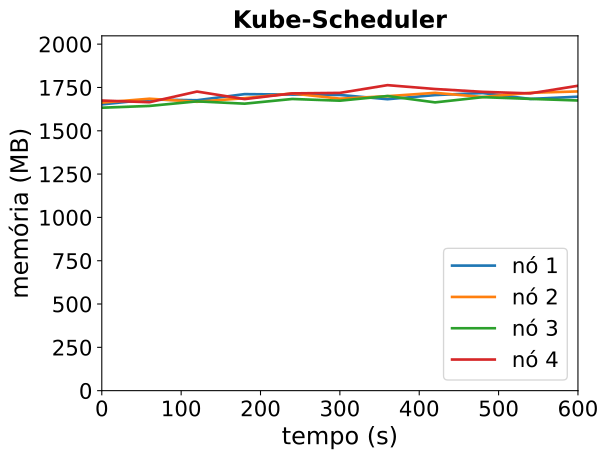

Data behind this chart, as committed beside it:
timestamp, ppgcc-m02_pod_amount, ppgcc-m02_memory, ppgcc-m02_cpu, ppgcc-m03_pod_amount, ppgcc-m03_memory, ppgcc-m03_cpu, ppgcc-m04_pod_amount, ppgcc-m04_memory, ppgcc-m04_cpu, ppgcc-m05_pod_amount, ppgcc-m05_memory, ppgcc-m05_cpu
0, 10, 1692036, 498347383, 10, 1702608, 607933942, 10, 1672376, 498091544, 10, 1714780, 647863416
60, 10, 1720580, 529835461, 10, 1725420, 563397904, 10, 1682788, 460495402, 10, 1704748, 577506943
120, 10, 1716504, 459828989, 10, 1707420, 594309924, 10, 1709892, 433094300, 10, 1767844, 620917693
180, 10, 1752620, 480669136, 10, 1728724, 570397302, 10, 1696176, 447391601, 10, 1723228, 522073669
240, 10, 1749980, 509466069, 10, 1756576, 567684380, 10, 1723952, 411579283, 10, 1756988, 649484974
300, 10, 1747736, 524877367, 10, 1725952, 528671705, 10, 1713836, 437868620, 10, 1759892, 612401276
360, 10, 1722656, 500416225, 10, 1740472, 530068176, 10, 1741424, 461013541, 10, 1805696, 605483074
420, 10, 1747076, 467556047, 10, 1760248, 582219293, 10, 1703804, 425704626, 10, 1782860, 576353474
480, 10, 1759088, 462257346, 10, 1735696, 536045506, 10, 1734692, 489228271, 10, 1766128, 610003890
540, 10, 1724160, 481991768, 10, 1760512, 589257878, 10, 1724528, 435610573, 10, 1757020, 605159557
600, 10, 1737492, 484048790, 10, 1768524, 565386256, 10, 1715016, 465164481, 10, 1802032, 585691178
